Labelled photos from "dataset", an image-classification folder in ayushpaliwal1920/BloodGroup_image_recognization. The possible labels are: A negative blood type, A positive blood type, AB negative blood type, AB positive blood type, B negative blood type, B positive blood type, O negative blood type, O positive blood type.

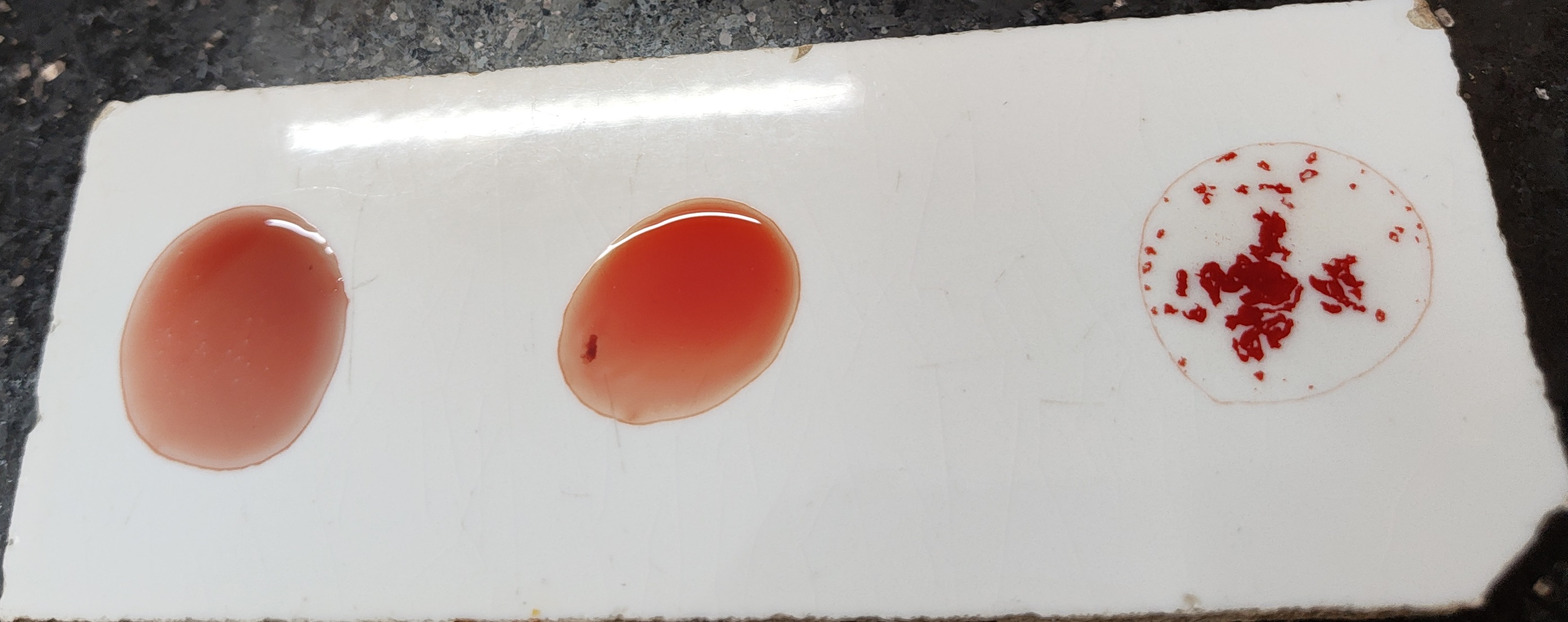
Label: O positive blood type

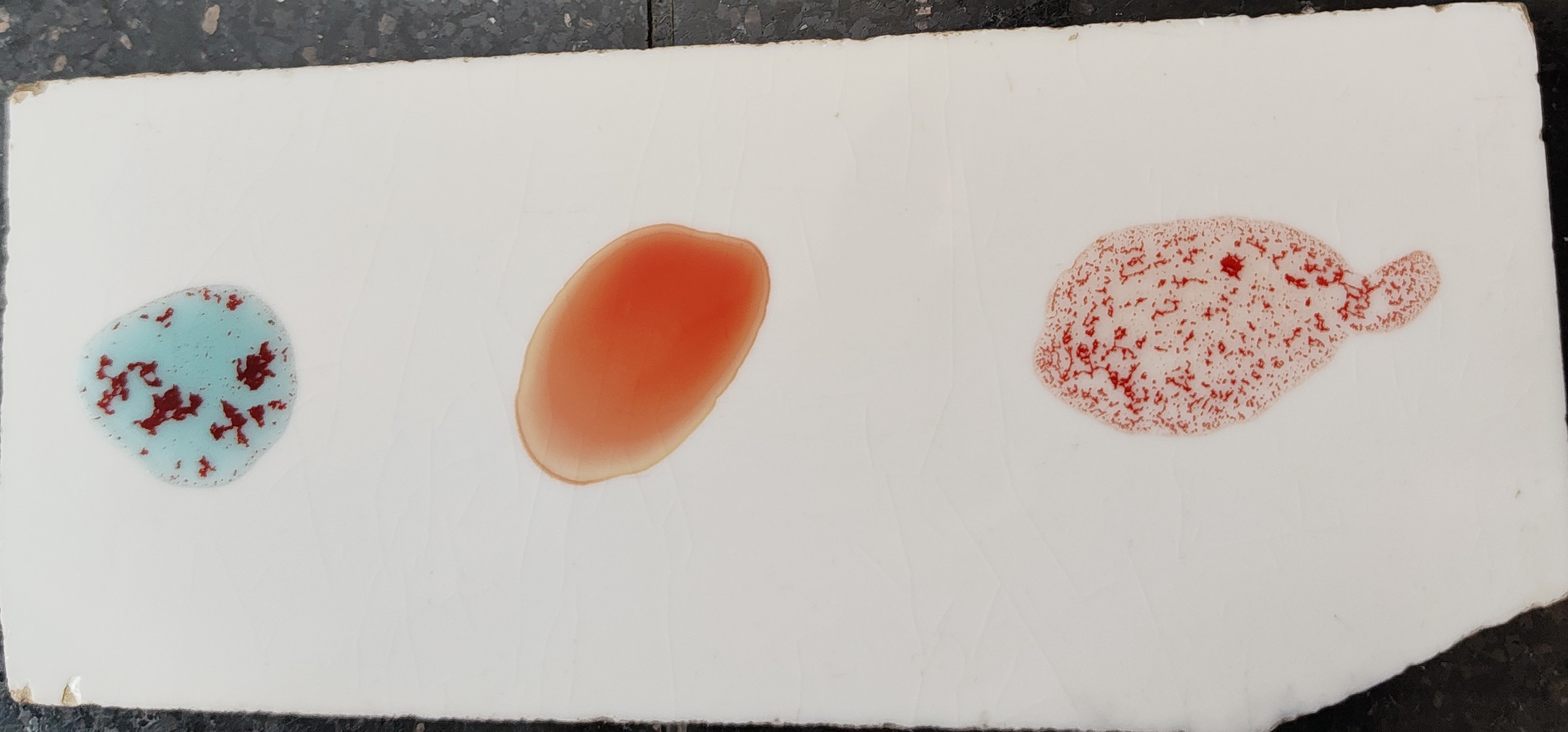
Label: A positive blood type

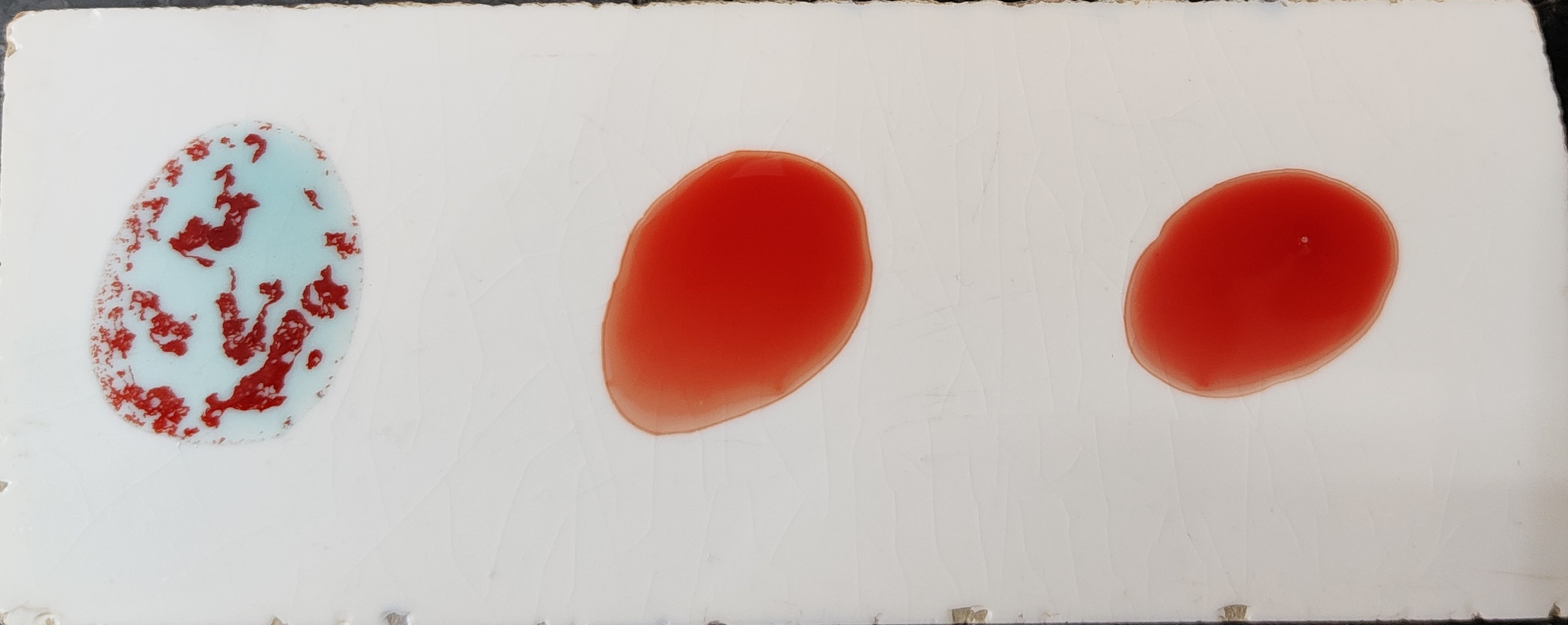
Label: A negative blood type

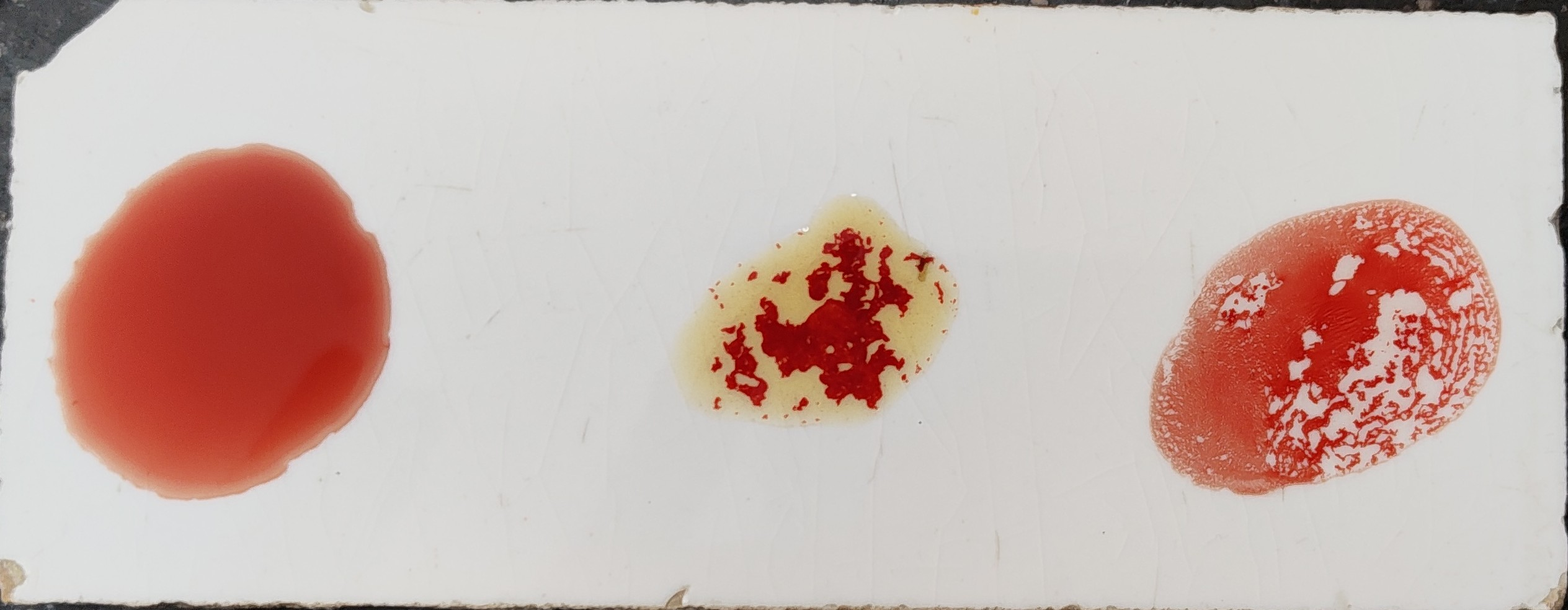
Label: B positive blood type

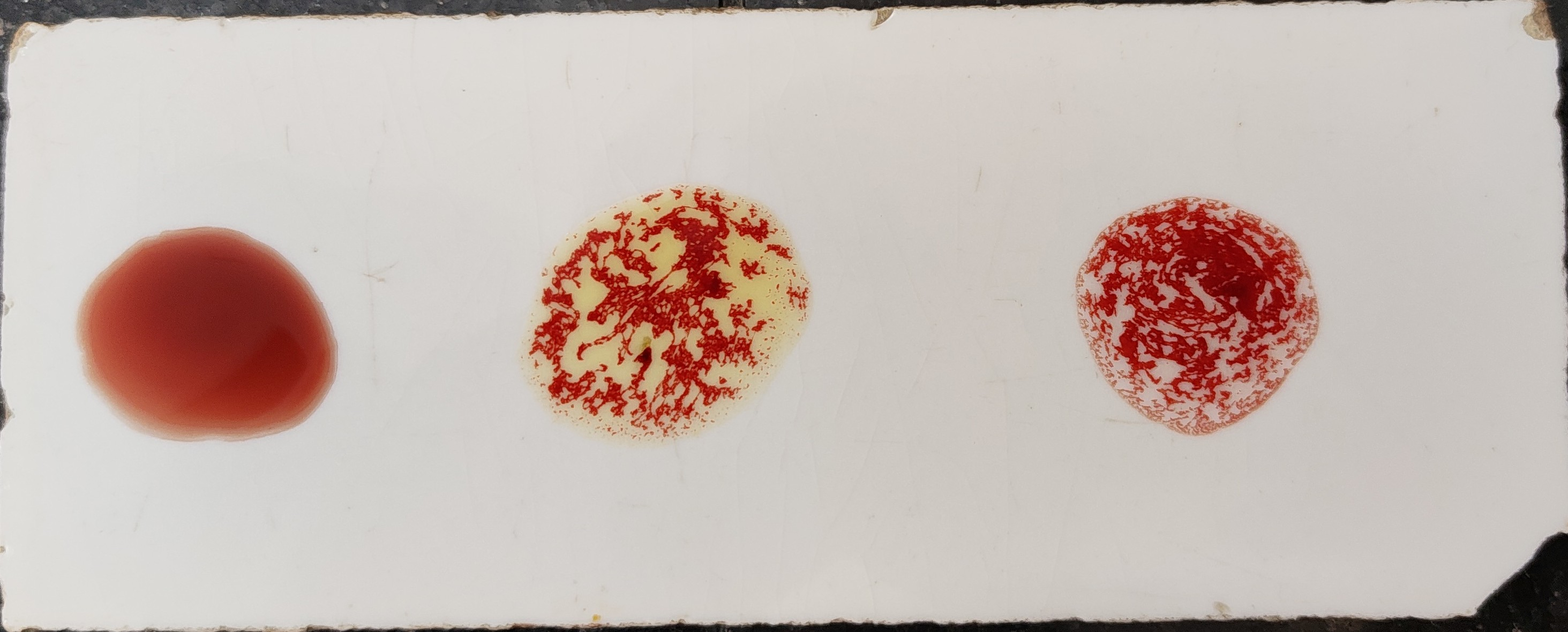
Label: B positive blood type

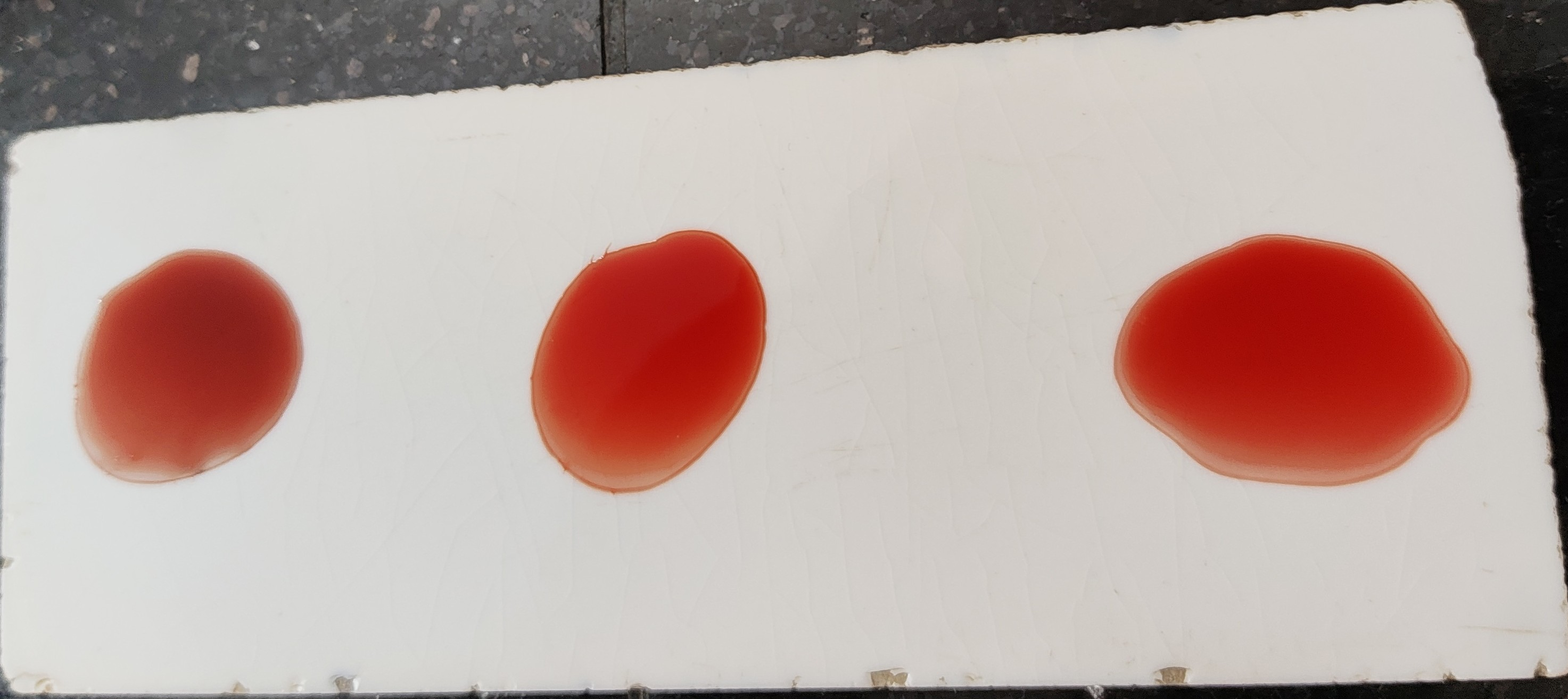
Label: O negative blood type
